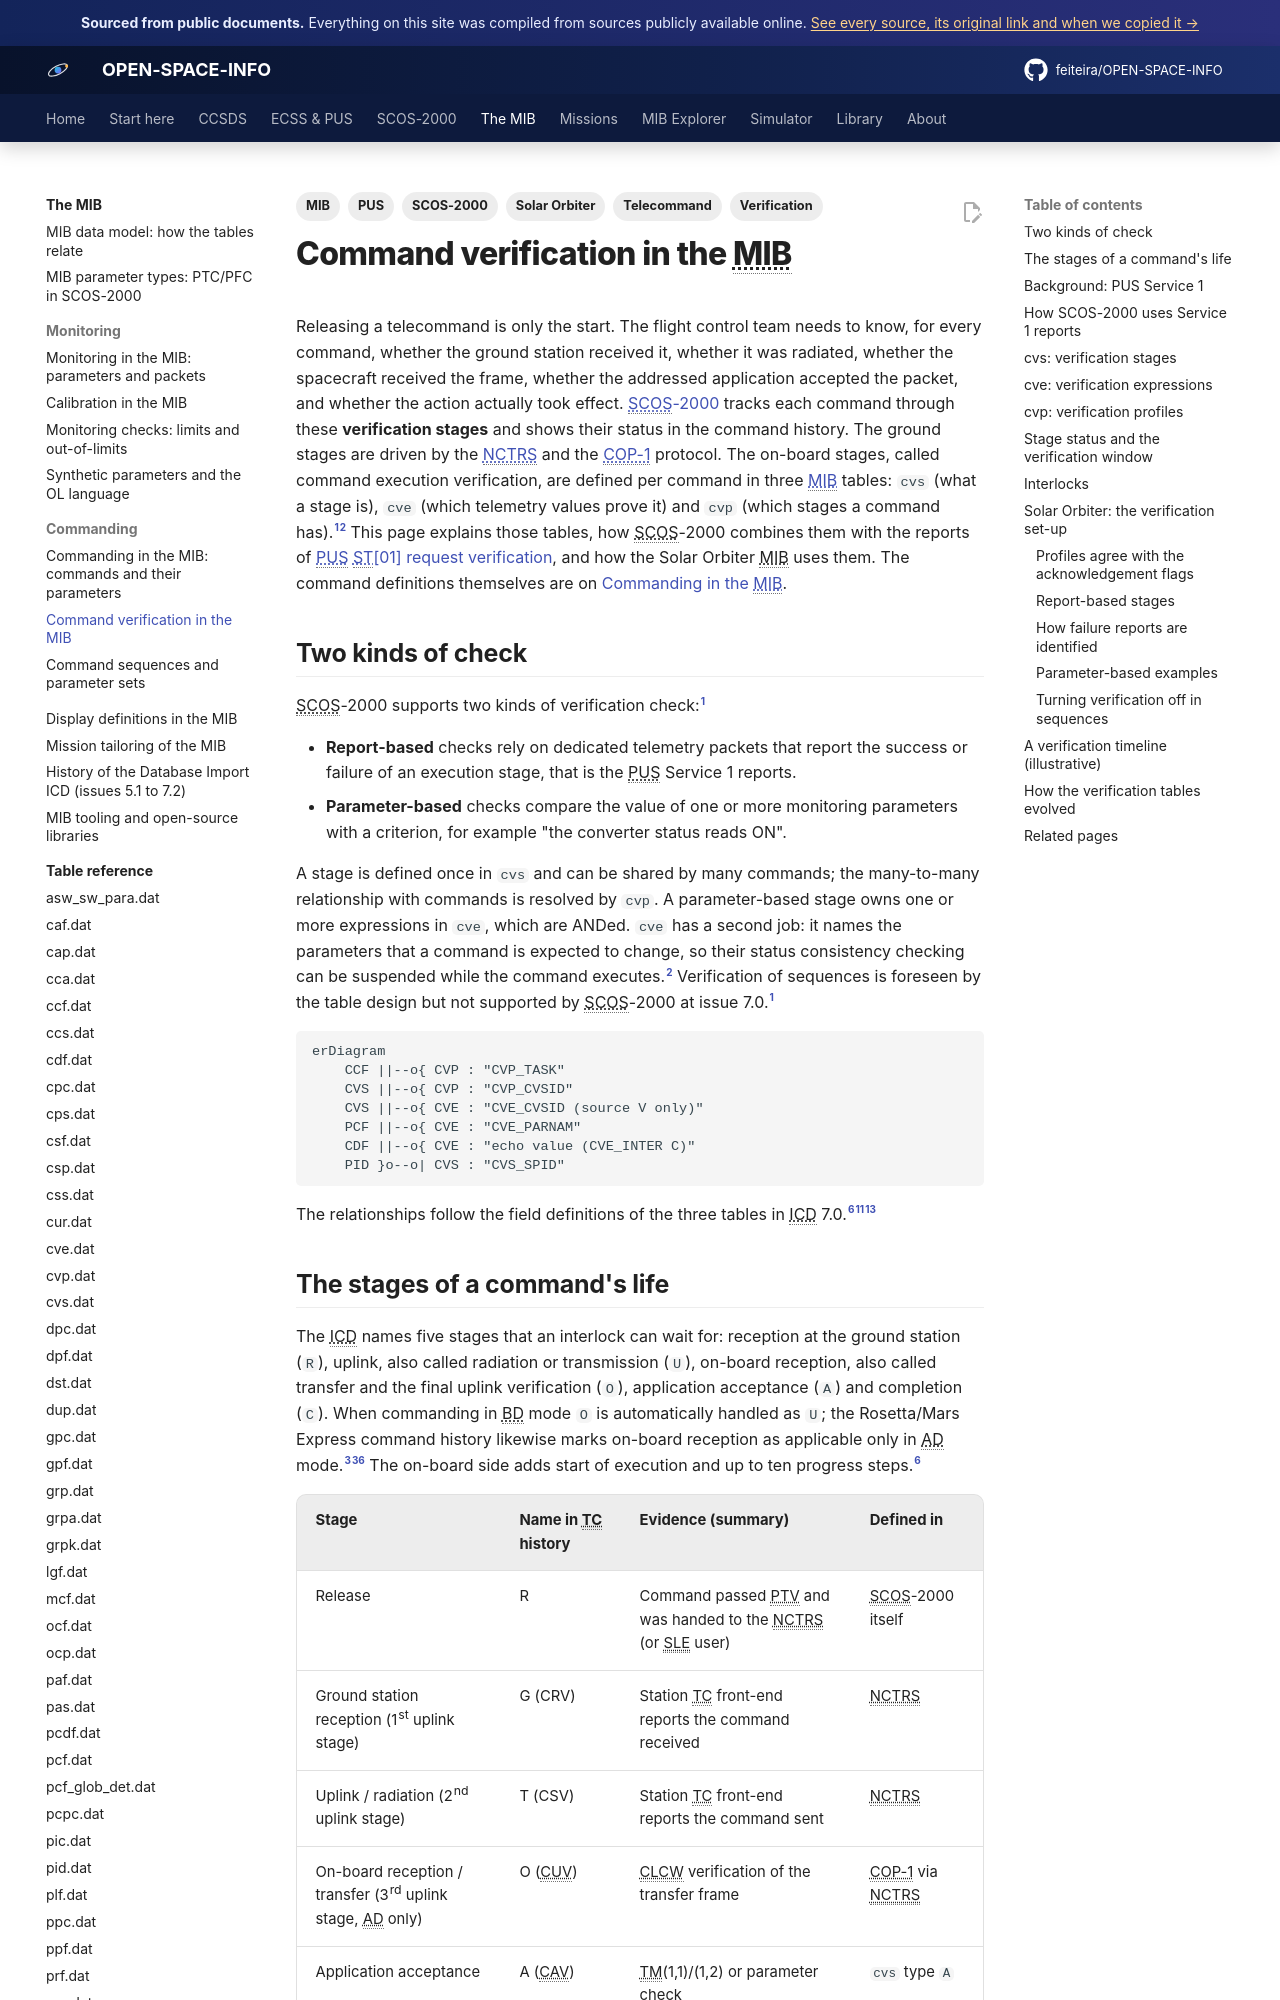

repository: feiteira/OPEN-SPACE-INFO · page: mib/command-verification/index.html · generator: mkdocs

---
title: Command verification in the MIB
description: How SCOS-2000 decides that a telecommand was accepted and executed, using the MIB verification stages (CVS), verification expressions (CVE) and verification profiles (CVP) together with PUS ST[01] reports, with the complete Solar Orbiter verification set-up as a worked example.
tags: [MIB, SCOS-2000, Telecommand, PUS, Verification, Solar Orbiter]
sources: [icd-7-0-final, icd-6-9-archive-org, ecss-e-st-70-41c-15april2016, ecss-e-70-41a-30jan2003-pus, mib-20250916m25925pfms001-sol, mib-20200416m10720pfms001-sol, swa-idb-ascii, sol-s-astr-tn-00079-07, euicd-v25, mex-esc-if-5003-b5, emcs-sum-4-0, solo-ddid-i1r2, h-p-1-asp-tn-1060-mib-processing-hpsdb]
---

# Command verification in the MIB

Releasing a telecommand is only the start. The flight control team needs to know, for every command,
whether the ground station received it, whether it was radiated, whether the spacecraft received the
frame, whether the addressed application accepted the packet, and whether the action actually took
effect. [SCOS-2000](../scos2000/index.md) tracks each command through these **verification stages**
and shows their status in the command history. The ground stages are driven by the
[NCTRS](../scos2000/nctrs-nis.md) and the [COP-1](../ccsds/cop-1.md) protocol. The on-board stages,
called command execution verification, are defined per command in three [MIB](index.md) tables:
`cvs` (what a stage is), `cve` (which telemetry values prove it) and `cvp` (which stages a command
has).[^icd-ver][^icd-overview] This page explains those tables, how SCOS-2000 combines them with the
reports of [PUS ST[01] request verification](../ecss/pus/st01-request-verification.md), and how the
Solar Orbiter MIB uses them. The command definitions themselves are on
[Commanding in the MIB](commanding.md).

## Two kinds of check

SCOS-2000 supports two kinds of verification check:[^icd-ver]

* **Report-based** checks rely on dedicated telemetry packets that report the success or failure of an
  execution stage, that is the PUS Service 1 reports.
* **Parameter-based** checks compare the value of one or more monitoring parameters with a criterion,
  for example "the converter status reads ON".

A stage is defined once in `cvs` and can be shared by many commands; the many-to-many relationship
with commands is resolved by `cvp`. A parameter-based stage owns one or more expressions in `cve`,
which are ANDed. `cve` has a second job: it names the parameters that a command is expected to change,
so their status consistency checking can be suspended while the command executes.[^icd-overview]
Verification of sequences is foreseen by the table design but not supported by SCOS-2000 at issue
7.0.[^icd-ver]

```mermaid
erDiagram
    CCF ||--o{ CVP : "CVP_TASK"
    CVS ||--o{ CVP : "CVP_CVSID"
    CVS ||--o{ CVE : "CVE_CVSID (source V only)"
    PCF ||--o{ CVE : "CVE_PARNAM"
    CDF ||--o{ CVE : "echo value (CVE_INTER C)"
    PID }o--o| CVS : "CVS_SPID"
```

The relationships follow the field definitions of the three tables in ICD 7.0.[^icd-cvs][^icd-cve][^icd-cvp]
